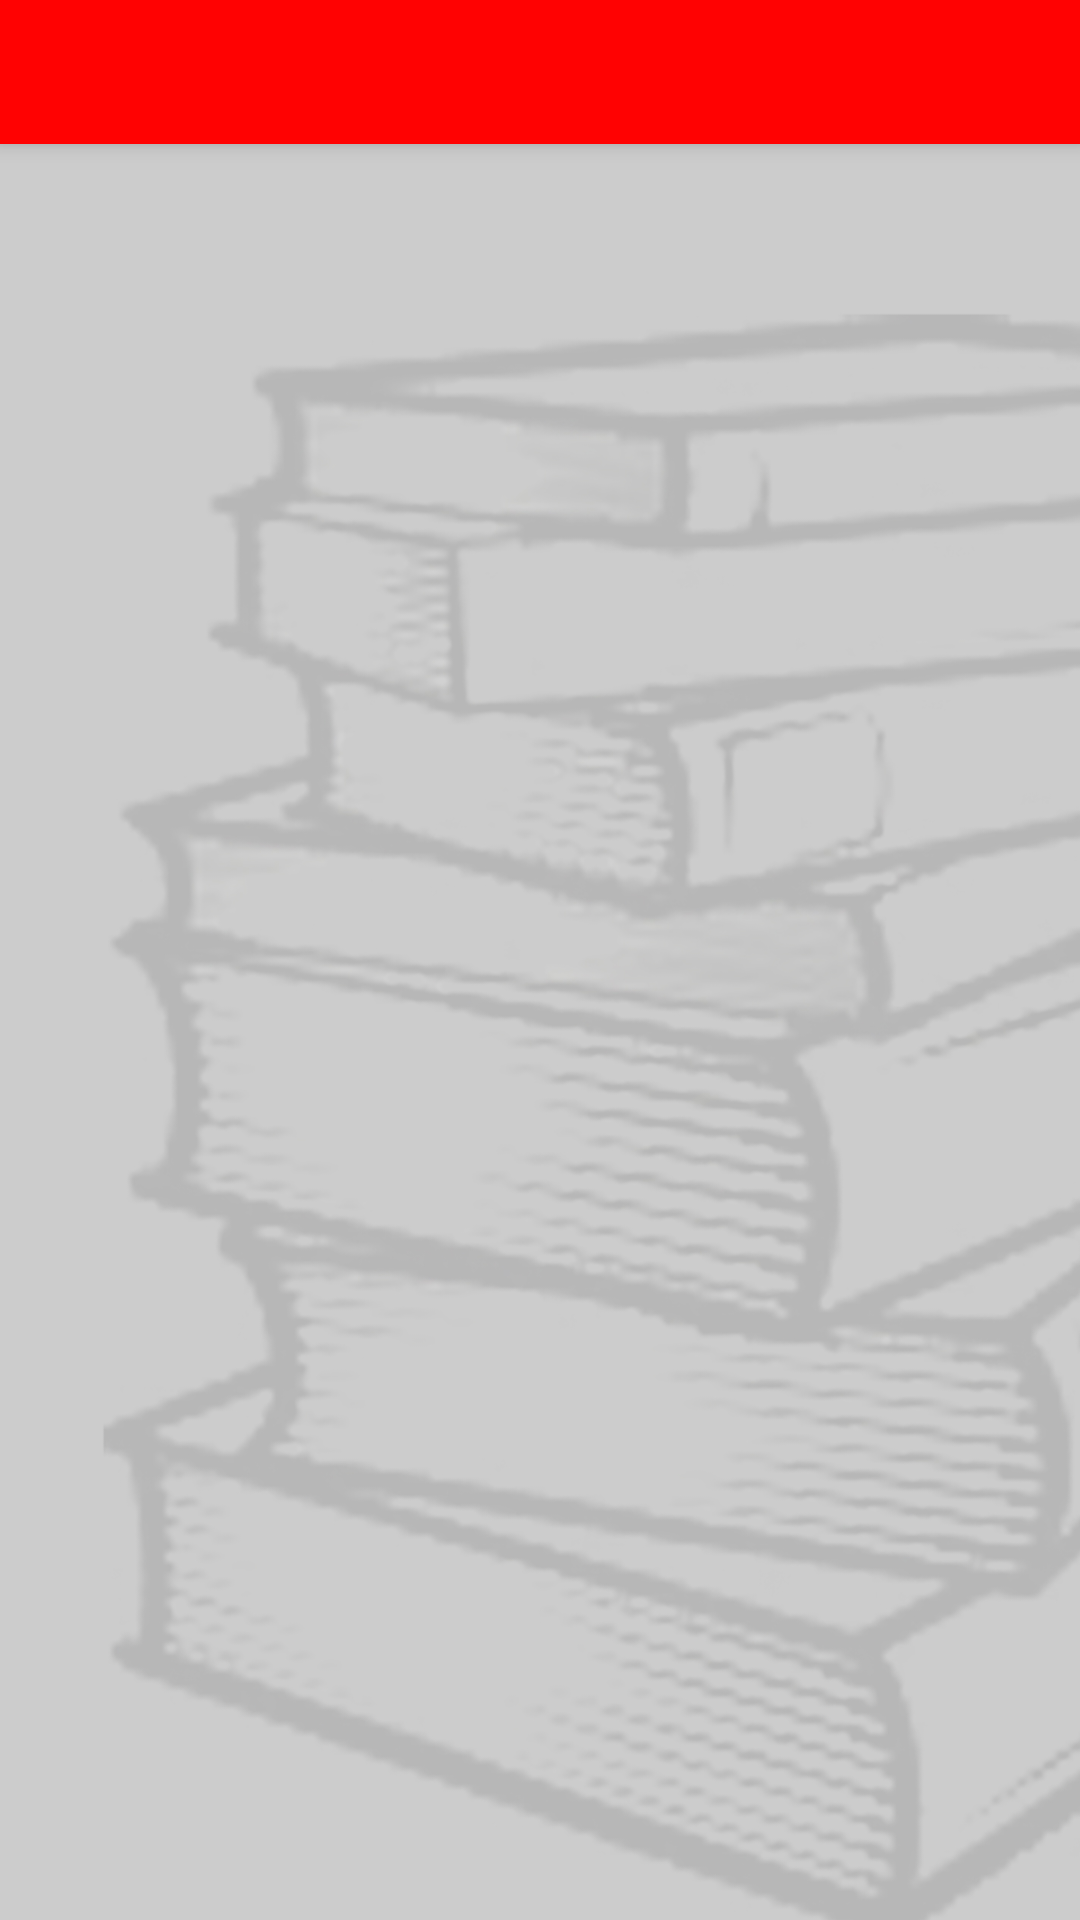

This screen was rendered from an Android layout file. Write that file and the resources it references.
<!-- AndroidManifest.xml: application theme AppTheme -->
<!-- res/layout/activity_goals.xml -->
<?xml version="1.0" encoding="utf-8"?>
<android.support.design.widget.CoordinatorLayout
    xmlns:android="http://schemas.android.com/apk/res/android"
    xmlns:app="http://schemas.android.com/apk/res-auto"
    xmlns:tools="http://schemas.android.com/tools"
    android:id="@+id/main_content"
    android:layout_width="match_parent"
    android:layout_height="match_parent"
    android:fitsSystemWindows="true"
    tools:context=".Goals"
    android:background="@drawable/background_nobar"
    >

    <android.support.design.widget.AppBarLayout
        android:id="@+id/goals_appbar"
        android:layout_width="match_parent"
        android:layout_height="wrap_content"
        android:theme="@style/AppTheme.AppBarOverlay">



        <android.support.design.widget.TabLayout
            android:id="@+id/goals_tabs"
            android:layout_width="match_parent"
            android:layout_height="wrap_content"
            app:tabBackground="@drawable/red_rectangle_whiteborder" />

    </android.support.design.widget.AppBarLayout>

    <android.support.v4.view.ViewPager
        android:id="@+id/goals_container"
        android:layout_width="match_parent"
        android:layout_height="match_parent"
        />



</android.support.design.widget.CoordinatorLayout>
<!-- resources referenced by this layout -->
<resources>
  <!-- drawable background_nobar: jpg bitmap (drawable, 211486 bytes) -->
  <!-- drawable red_rectangle_whiteborder (drawable) -->
  <?xml version="1.0" encoding="utf-8"?>
  <shape
      xmlns:android="http://schemas.android.com/apk/res/android"
      android:shape="rectangle">
      <stroke android:width="0.5dp" android:color="@color/colorWhite" />
      <gradient
          android:startColor="@color/colorPrimary"
          android:endColor="@color/colorPrimary"
          android:angle="-90" />
  </shape>
  <style name="AppTheme.AppBarOverlay" parent="ThemeOverlay.AppCompat.Dark.ActionBar" />
  <style name="AppTheme" parent="Theme.AppCompat.Light.DarkActionBar">
          
          <item name="colorPrimary">@color/colorPrimary</item>
          <item name="colorPrimaryDark">@color/colorPrimaryDark</item>
          <item name="colorAccent">@color/colorAccent</item>
      </style>
  <color name="colorWhite">#FFFFFF</color>
  <color name="colorPrimary">#FF0202</color>
  <color name="colorPrimaryDark">#00574B</color>
  <color name="colorAccent">#D81B60</color>
</resources>
